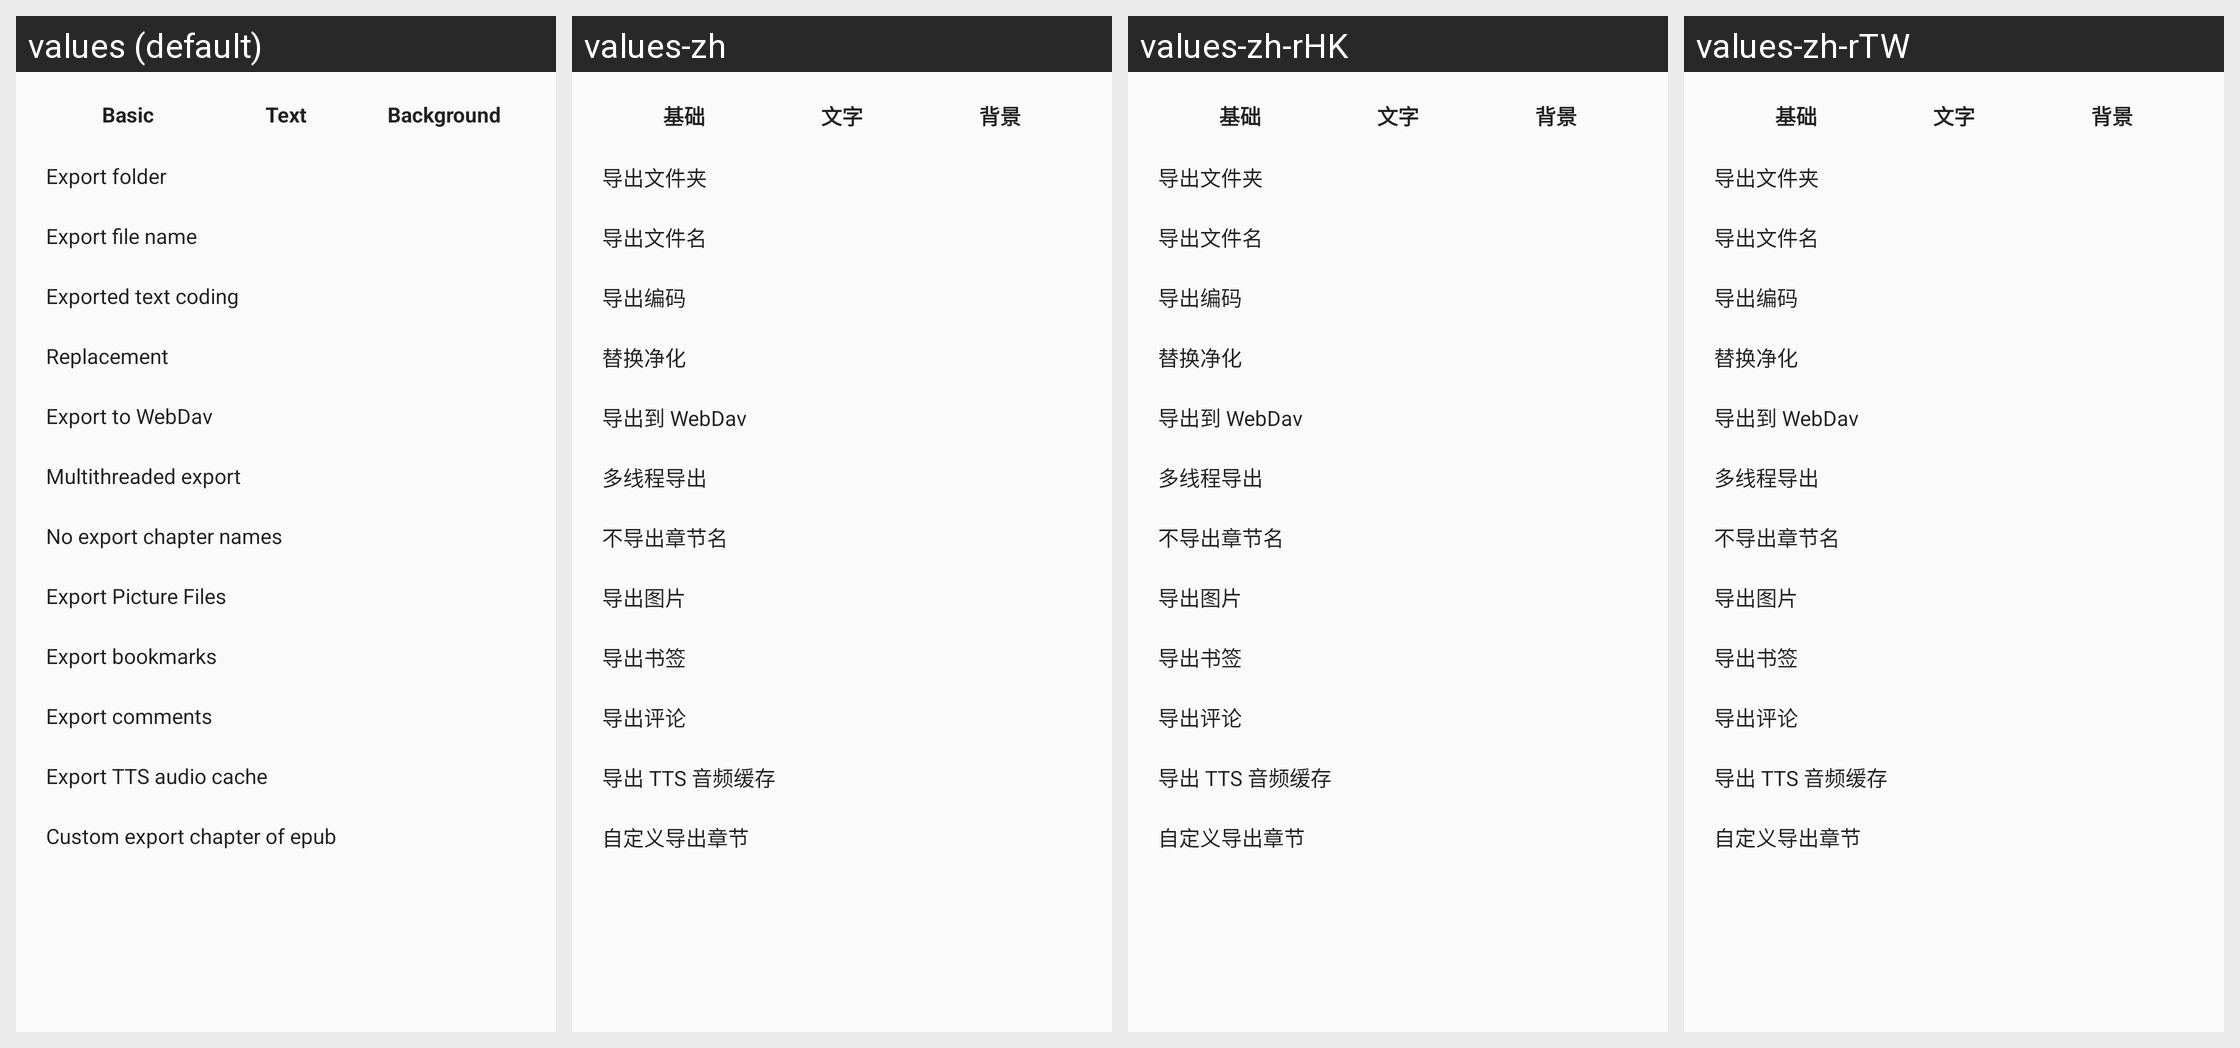

Strings drawn on this Android screen and how each of the app's shown locales translates them:
Android screen res/layout/dialog_export_book_config.xml rendered under 4 locales, left to right: values (default), values-zh, values-zh-rHK, values-zh-rTW. Device: Nexus 5 (rendered at 1080×1920; each locale shown at half size, 540×960, under a caption strip naming it); theme AppTheme.Light.
Strings drawn on this screen, with the default value and each locale's value (text and hints the layout hard-codes, and strings that could not be matched under every locale, appear in the picture but are not listed):

export_tab_text
  values: Text
  values-zh: 文字
  values-zh-rHK: 文字
  values-zh-rTW: 文字

export_tab_background
  values: Background
  values-zh: 背景
  values-zh-rHK: 背景
  values-zh-rTW: 背景

export_bookmarks
  values: Export bookmarks
  values-zh: 导出书签
  values-zh-rHK: 导出书签  [from values-zh]
  values-zh-rTW: 导出书签  [from values-zh]

export_reviews
  values: Export comments
  values-zh: 导出评论
  values-zh-rHK: 导出评论  [from values-zh]
  values-zh-rTW: 导出评论  [from values-zh]
